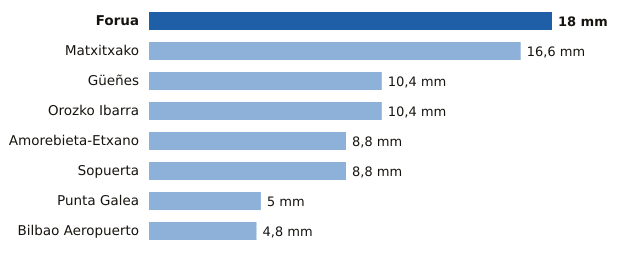

The file beside this chart, header and first rows:
estacion, provincia, mm
Forua, Bizkaia, 18.0
Matxitxako, Bizkaia, 16.6
Güeñes, Bizkaia, 10.4
Orozko Ibarra, Bizkaia, 10.4
Amorebieta-Etxano, Bizkaia, 8.8
Sopuerta, Bizkaia, 8.8
Punta Galea, Bizkaia, 5.0
Bilbao Aeropuerto, Bizkaia, 4.8
